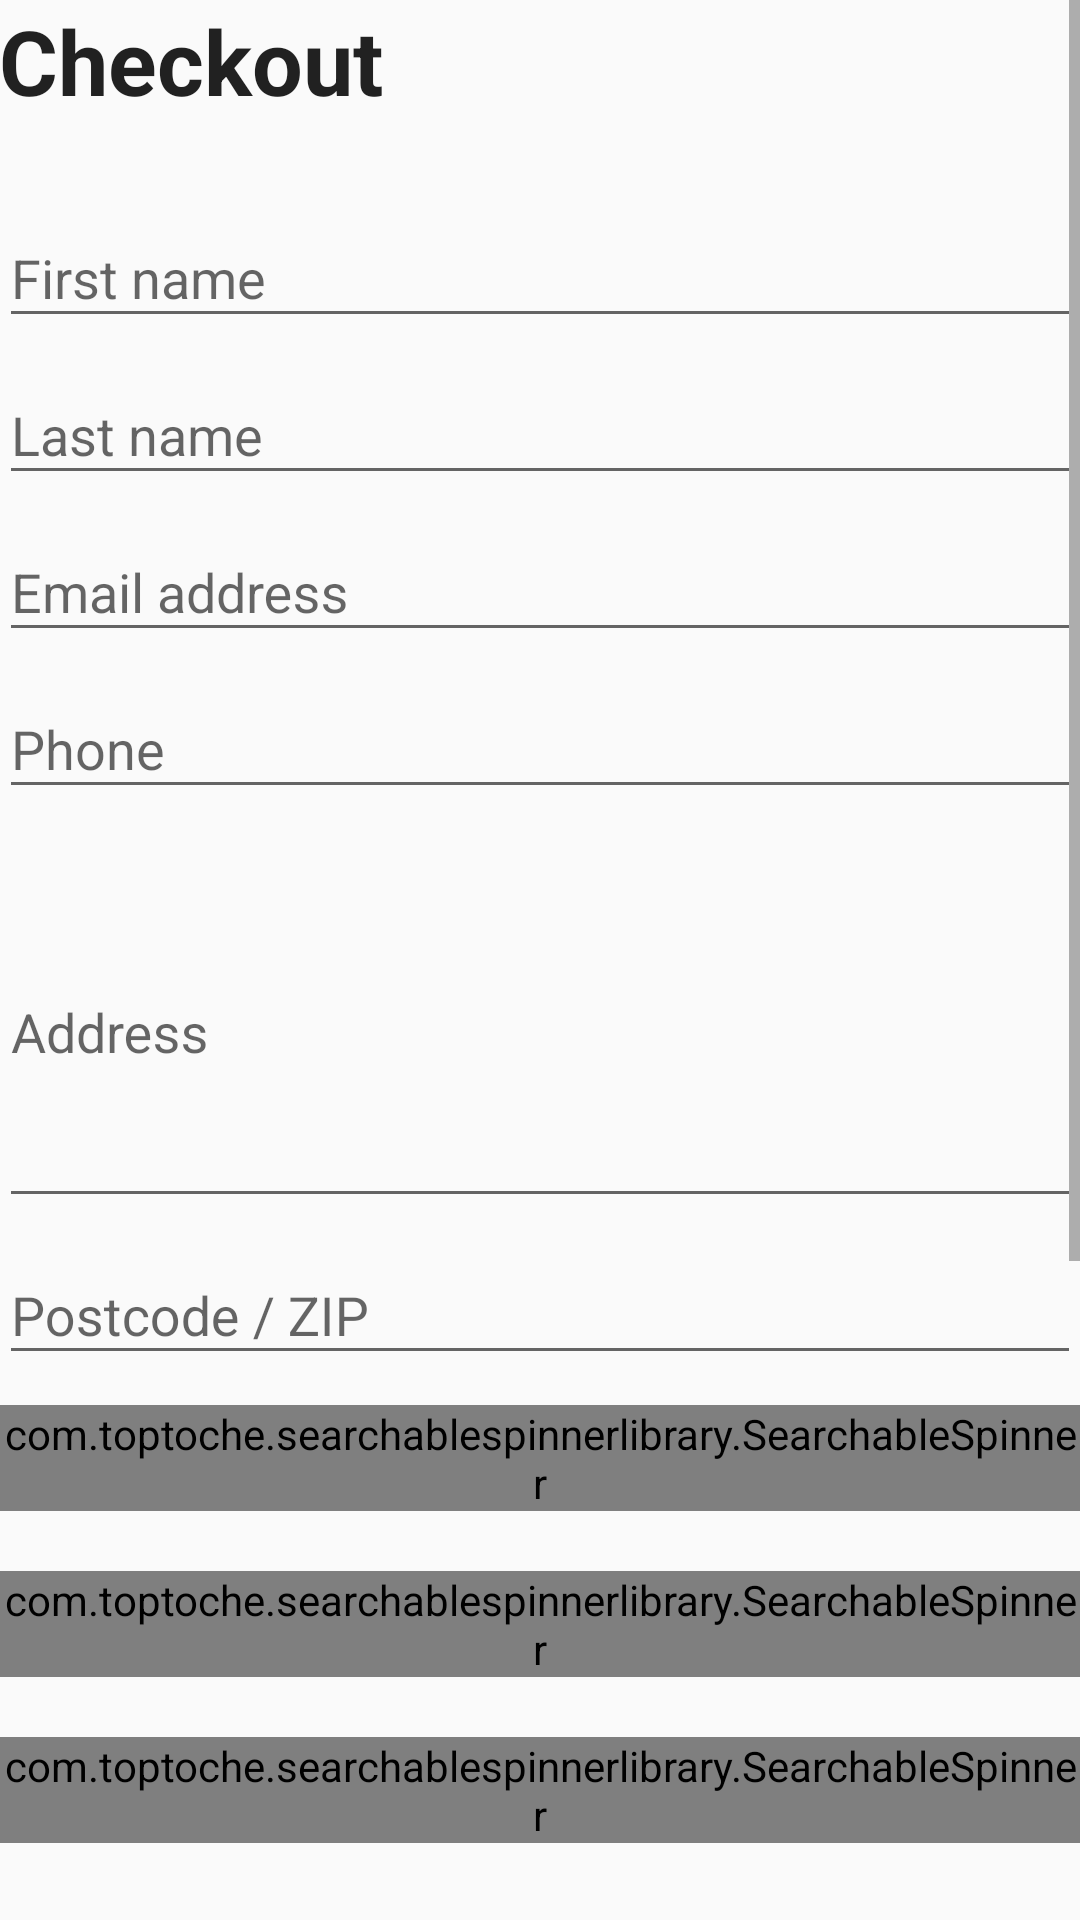

Write the Android layout XML for this screen, with the resource values it uses.
<!-- AndroidManifest.xml: application theme AppTheme -->
<!-- res/layout/activity_checkout.xml -->
<?xml version="1.0" encoding="utf-8"?>
<RelativeLayout xmlns:android="http://schemas.android.com/apk/res/android"
    xmlns:tools="http://schemas.android.com/tools"
    xmlns:app="http://schemas.android.com/apk/res-auto"
    android:id="@+id/activity_checkout"
    android:layout_width="match_parent"
    android:layout_height="match_parent"
    android:paddingBottom="@dimen/activity_vertical_margin"
    android:paddingLeft="@dimen/activity_horizontal_margin"
    android:paddingRight="@dimen/activity_horizontal_margin"
    android:paddingTop="@dimen/activity_vertical_margin"
    tools:context="com.septianfujianto.woodroid.Checkout.CheckoutActivity">

    <ScrollView
        android:layout_width="match_parent"
        android:layout_height="wrap_content">
        <LinearLayout
        android:orientation="vertical"
        android:layout_width="match_parent"
        android:layout_height="wrap_content">
            <TextView
                android:text="@string/checkout_title"
                android:layout_width="wrap_content"
                android:layout_height="wrap_content"
                android:layout_alignParentTop="true"
                android:layout_centerInParent="true"
                android:id="@+id/checkOutTitle"
                android:textSize="30sp"
                android:textStyle="bold"
                android:textColor="?android:attr/textColorPrimary"
                android:layout_below="@+id/billingDetailWrapper" />

            <LinearLayout
                android:id="@+id/billingDetailWrapper"
                android:layout_marginTop="20sp"
                android:orientation="vertical"
                android:layout_width="match_parent"
                android:layout_height="wrap_content"
                android:layout_alignParentTop="true"
                android:layout_alignParentLeft="true"
                android:layout_alignParentStart="true">

                <android.support.design.widget.TextInputLayout
                    android:layout_width="match_parent"
                    android:layout_height="wrap_content">
                    <EditText
                        android:hint="@string/first_name"
                        android:id="@+id/firstName"
                        android:layout_width="match_parent"
                        android:layout_height="wrap_content" />
                </android.support.design.widget.TextInputLayout>

                <android.support.design.widget.TextInputLayout
                    android:layout_width="match_parent"
                    android:layout_height="wrap_content">
                    <EditText
                        android:hint="@string/last_name"
                        android:id="@+id/lastName"
                        android:layout_width="match_parent"
                        android:layout_height="wrap_content" />
                </android.support.design.widget.TextInputLayout>

                <android.support.design.widget.TextInputLayout
                    android:layout_width="match_parent"
                    android:layout_height="wrap_content">
                    <EditText
                        android:hint="@string/email_address"
                        android:id="@+id/emailAddress"
                        android:inputType="textEmailAddress"
                        android:layout_width="match_parent"
                        android:layout_height="wrap_content" />
                </android.support.design.widget.TextInputLayout>

                <android.support.design.widget.TextInputLayout
                    android:layout_width="match_parent"
                    android:layout_height="wrap_content">
                    <EditText
                        android:hint="@string/your_phone"
                        android:id="@+id/phoneNumber"
                        android:inputType="phone"
                        android:layout_width="match_parent"
                        android:layout_height="wrap_content" />
                </android.support.design.widget.TextInputLayout>

                <android.support.design.widget.TextInputLayout
                    android:layout_width="match_parent"
                    android:layout_height="wrap_content">
                    <EditText
                        android:hint="@string/your_address"
                        android:id="@+id/address"
                        android:inputType="textMultiLine"
                        android:lines="5"
                        android:layout_width="match_parent"
                        android:layout_height="wrap_content" />
                </android.support.design.widget.TextInputLayout>

                <android.support.design.widget.TextInputLayout
                    android:layout_width="match_parent"
                    android:layout_height="wrap_content">
                    <EditText
                        android:hint="@string/your_postcode"
                        android:id="@+id/postalCode"
                        android:inputType="number"
                        android:layout_width="match_parent"
                        android:layout_height="wrap_content" />
                </android.support.design.widget.TextInputLayout>

                <LinearLayout
                    android:id="@+id/indoAddress"
                    android:orientation="vertical"
                    android:layout_width="match_parent"
                    android:layout_height="wrap_content">
                    <com.toptoche.searchablespinnerlibrary.SearchableSpinner
                        android:layout_marginTop="10sp"
                        android:layout_marginBottom="10sp"
                        app:hintText="@string/your_province"
                        android:id="@+id/listProvince"
                        android:layout_width="match_parent"
                        android:layout_height="wrap_content" />

                    <com.toptoche.searchablespinnerlibrary.SearchableSpinner
                        android:layout_marginTop="10sp"
                        android:layout_marginBottom="10sp"
                        app:hintText="@string/your_city"
                        android:id="@+id/listCity"
                        android:layout_width="match_parent"
                        android:layout_height="wrap_content" />
                </LinearLayout>

            </LinearLayout>

            <LinearLayout
                android:id="@+id/indoShipping"
                android:orientation="vertical"
                android:layout_width="match_parent"
                android:layout_height="wrap_content">
                <com.toptoche.searchablespinnerlibrary.SearchableSpinner
                    android:layout_marginTop="10sp"
                    android:layout_marginBottom="10sp"
                    app:hintText="@string/courier_options"
                    android:id="@+id/listCourier"
                    android:layout_width="match_parent"
                    android:layout_height="wrap_content" />
            </LinearLayout>

            <android.support.design.widget.TextInputLayout
                android:layout_width="match_parent"
                android:layout_height="wrap_content">
                <EditText
                    android:hint="@string/order_notes"
                    android:id="@+id/orderNotes"
                    android:inputType="textMultiLine"
                    android:lines="5"
                    android:layout_width="match_parent"
                    android:layout_height="wrap_content" />

            </android.support.design.widget.TextInputLayout>

            <android.support.v7.widget.CardView
                android:layout_marginBottom="10sp"
                android:layout_width="match_parent"
                android:layout_height="wrap_content">
                <LinearLayout
                    android:orientation="vertical"
                    android:layout_width="match_parent"
                    android:layout_height="wrap_content">
                    <TextView
                        android:textSize="18sp"
                        android:paddingLeft="5sp"
                        android:textStyle="bold"
                        android:text="Order Summary"
                        android:layout_marginBottom="5sp"
                        android:layout_width="wrap_content"
                        android:layout_height="wrap_content" />

                    <LinearLayout
                        android:orientation="vertical"
                        android:id="@+id/OrderSummaryItem"
                        android:layout_width="match_parent"
                        android:layout_height="wrap_content">
                    </LinearLayout>
                </LinearLayout>
            </android.support.v7.widget.CardView>

            <android.support.v7.widget.CardView
                android:layout_marginBottom="10sp"
                android:layout_width="match_parent"
                android:layout_height="wrap_content">
                <LinearLayout
                    android:orientation="vertical"
                    android:id="@+id/OrderSummaryTotal"
                    android:layout_width="match_parent"
                    android:layout_height="wrap_content">
                    <TextView
                        android:id="@+id/osTotalWeight"
                        android:text="Total Weight: "
                        android:textSize="18sp"
                        android:layout_width="match_parent"
                        android:layout_height="wrap_content" />

                    <TextView
                        android:id="@+id/osShippingPrice"
                        android:text="Shipping Price: "
                        android:textSize="18sp"
                        android:layout_width="match_parent"
                        android:layout_height="wrap_content" />

                    <TextView
                        android:id="@+id/osSubtotal"
                        android:text="Subtotal:"
                        android:textSize="18sp"
                        android:layout_width="match_parent"
                        android:layout_height="wrap_content" />
                </LinearLayout>
            </android.support.v7.widget.CardView>

            <LinearLayout
                android:layout_alignParentBottom="true"
                android:orientation="vertical"
                android:id="@+id/areaBottomWrapper"
                android:layout_width="match_parent"
                android:layout_height="wrap_content">

                <TextView
                    android:text=""
                    android:layout_marginTop="5sp"
                    android:textSize="25sp"
                    android:layout_gravity="right"
                    android:id="@+id/finalAmount"
                    android:layout_marginBottom="5sp"
                    android:layout_width="wrap_content"
                    android:layout_height="wrap_content" />

                <Button
                    android:id="@+id/btnPlaceOrder"
                    android:text="@string/place_order"
                    android:background="#f00000"
                    android:textColor="#fff"
                    android:layout_width="match_parent"
                    android:layout_height="wrap_content" />
            </LinearLayout>

    </LinearLayout>

    </ScrollView>
</RelativeLayout>
<!-- resources referenced by this layout -->
<resources>
  <string name="checkout_title">Checkout</string>
  <string name="email_address">Email address</string>
  <string name="first_name">First name</string>
  <string name="last_name">Last name</string>
  <string name="order_notes">Order Notes</string>
  <string name="place_order">Place Order</string>
  <string name="your_address">Address</string>
  <string name="your_city">Town / City</string>
  <string name="your_phone">Phone</string>
  <string name="your_postcode">Postcode / ZIP</string>
  <string name="your_province">Province</string>
  <style name="AppTheme" parent="Theme.AppCompat.Light.DarkActionBar">
          
          <item name="colorPrimary">@color/colorPrimary</item>
          <item name="colorPrimaryDark">@color/colorPrimaryDark</item>
          <item name="colorAccent">@color/colorAccent</item>
      </style>
  <color name="colorPrimary">#3F51B5</color>
  <color name="colorPrimaryDark">#303F9F</color>
  <color name="colorAccent">#FF4081</color>
</resources>
